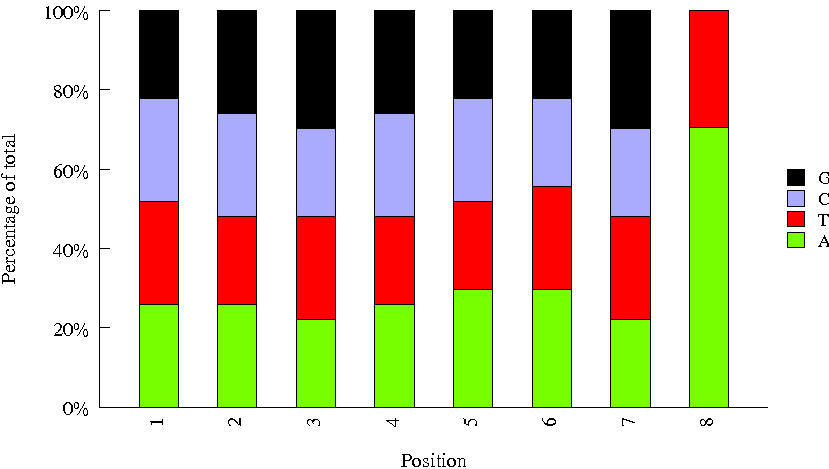

Values plotted in this chart, from the file beside it:
Sequence, name, set
ACCTCCAA, Index_8, bioo
CATACCAA, Index_6, bioo
GGTGCGAA, Index_32, bioo
TAGGATGA, Index_69, bioo
TGGCTTCA, Index_14, bioo
ACAGATTC, Index_41, bioo
ATCCTGTA, Index_24, bioo
GTCGTAGA, Index_88, bioo
CAAGGAGC, Index_38, bioo
CGACACAC, Index_72, bioo
GCTAACGA, Index_59, bioo
CCGTGAGA, Index_39, bioo
TCTTCACA, Index_96, bioo
GATAGACA, Index_74, bioo
CTAAGGTC, Index_94, bioo
TTCACGCA, Index_54, bioo
TGGAACAA, Index_7, bioo
ATCATTCC, Index_34, bioo
TGGTGGTA, Index_95, bioo
ACACAGAA, Index_11, bioo
CAACCACA, Index_47, bioo
GTGTTCTA, Index_1, bioo
GATGAATC, Index_61, bioo
AGTCACTA, Index_60, bioo
CGCTGATC, Index_63, bioo
GTCTGTCA, Index_4, bioo
AATGTTGC, Index_46, bioo
